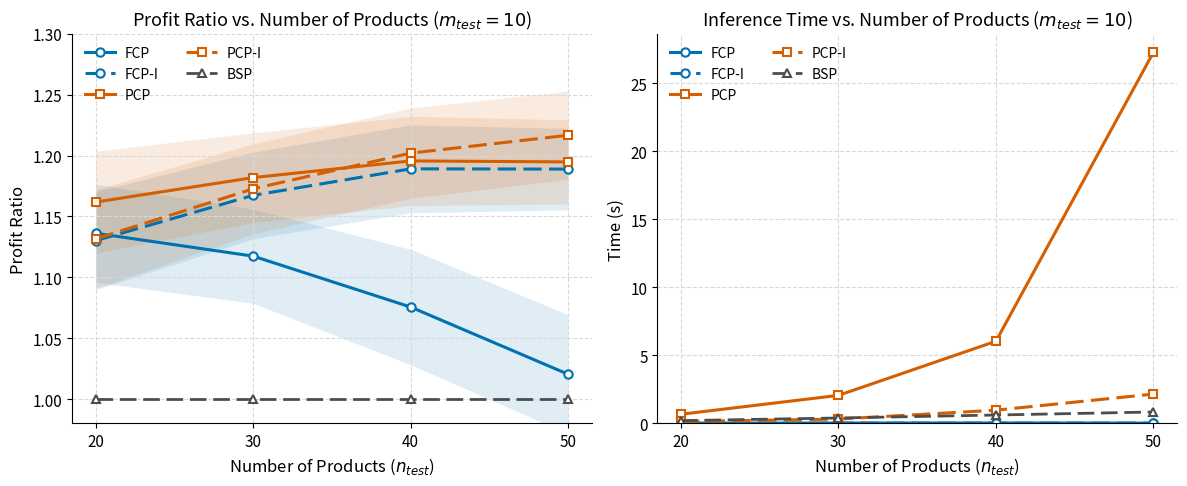

Source code (Python):
import matplotlib.pyplot as plt
import numpy as np


# --- Plot: Iterative improvement over n (m=10) ---

n_values = np.array([20, 30, 40, 50])

# Baseline data, matching plot_scalability_n_new.py.
fcp_rev_mean = np.array([1.1362, 1.1174, 1.0756, 1.0204])
fcp_rev_std = np.array([0.0404, 0.0387, 0.0474, 0.0489])
fcp_time_mean = np.array([0.0209, 0.0245, 0.0282, 0.0195])

pcp_rev_mean = np.array([1.1618, 1.1819, 1.1956, 1.1948])
pcp_rev_std = np.array([0.0419, 0.0367, 0.0367, 0.0346])
pcp_time_mean = np.array([0.6719, 2.0597, 6.0393, 27.2775])

bsp_rev_mean = np.ones_like(n_values, dtype=float)
bsp_time_mean = np.array([0.2025, 0.3970, 0.6144, 0.8370])

# Iterative-improvement data.
fcp_i_rev_mean = np.array([1.1301, 1.1673, 1.1891, 1.1889])
fcp_i_rev_std = np.array([0.0403, 0.0356, 0.0361, 0.0335])
fcp_i_time_mean = np.array([0.0179, 0.0180, 0.0191, 0.0184])

pcp_i_rev_mean = np.array([1.1315, 1.1727, 1.2020, 1.2167])
pcp_i_rev_std = np.array([0.0405, 0.0370, 0.0371, 0.0362])
pcp_i_time_mean = np.array([0.1384, 0.3160, 0.9711, 2.1535])

# Colorblind-friendly, publication-style palette.
FCP_COLOR = "#0072B2"
PCP_COLOR = "#D55E00"
BSP_COLOR = "#4D4D4D"
SHADE_ALPHA = 0.12
GRID_COLOR = "#D9D9D9"
DASHED_STYLE = (0, (6.0, 2.4))
SOLID_STYLE = "-"
MARKER_FACE_COLOR = "white"
MARKER_EDGE_WIDTH = 1.5

plt.rcParams.update({
    "font.size": 11,
    "axes.labelsize": 12,
    "axes.titlesize": 13,
    "legend.fontsize": 10,
    "xtick.labelsize": 11,
    "ytick.labelsize": 11,
    "axes.spines.top": False,
    "axes.spines.right": False,
    "pdf.fonttype": 42,
    "ps.fonttype": 42,
})

fig, axes = plt.subplots(1, 2, figsize=(12, 5))

# Left: Profit Ratio.
series_rev = [
    ("FCP", fcp_rev_mean, fcp_rev_std, FCP_COLOR, "o", SOLID_STYLE),
    ("FCP-I", fcp_i_rev_mean, fcp_i_rev_std, FCP_COLOR, "o", DASHED_STYLE),
    ("PCP", pcp_rev_mean, pcp_rev_std, PCP_COLOR, "s", SOLID_STYLE),
    ("PCP-I", pcp_i_rev_mean, pcp_i_rev_std, PCP_COLOR, "s", DASHED_STYLE),
]

for label, mean, std, color, marker, linestyle in series_rev:
    axes[0].plot(
        n_values,
        mean,
        marker=marker,
        markersize=6,
        linewidth=2.2,
        linestyle=linestyle,
        label=label,
        color=color,
        markerfacecolor=MARKER_FACE_COLOR,
        markeredgewidth=MARKER_EDGE_WIDTH,
        dash_capstyle="butt",
    )
    axes[0].fill_between(
        n_values,
        mean - std,
        mean + std,
        alpha=SHADE_ALPHA,
        color=color,
        linewidth=0,
    )

axes[0].plot(
    n_values,
    bsp_rev_mean,
    marker="^",
    markersize=6,
    linewidth=2.0,
    linestyle=DASHED_STYLE,
    label="BSP",
    color=BSP_COLOR,
    markerfacecolor=MARKER_FACE_COLOR,
    markeredgewidth=MARKER_EDGE_WIDTH,
    dash_capstyle="butt",
)

axes[0].set_xlabel("Number of Products ($n_{test}$)")
axes[0].set_ylabel("Profit Ratio")
axes[0].set_title("Profit Ratio vs. Number of Products ($m_{test}=10$)")
axes[0].set_xticks(n_values)
axes[0].set_ylim(0.98, 1.3)
axes[0].set_yticks(np.arange(1.00, 1.31, 0.05))
axes[0].grid(True, linestyle="--", linewidth=0.8, color=GRID_COLOR)
axes[0].legend(frameon=False, ncol=2, handlelength=2.2, handletextpad=0.7, numpoints=1)

# Right: Inference Time on a linear scale.
series_time = [
    ("FCP", fcp_time_mean, FCP_COLOR, "o", SOLID_STYLE),
    ("FCP-I", fcp_i_time_mean, FCP_COLOR, "o", DASHED_STYLE),
    ("PCP", pcp_time_mean, PCP_COLOR, "s", SOLID_STYLE),
    ("PCP-I", pcp_i_time_mean, PCP_COLOR, "s", DASHED_STYLE),
    ("BSP", bsp_time_mean, BSP_COLOR, "^", DASHED_STYLE),
]

for label, mean, color, marker, linestyle in series_time:
    axes[1].plot(
        n_values,
        mean,
        marker=marker,
        markersize=6,
        linewidth=2.2 if label != "BSP" else 2.0,
        linestyle=linestyle,
        label=label,
        color=color,
        markerfacecolor=MARKER_FACE_COLOR,
        markeredgewidth=MARKER_EDGE_WIDTH,
        dash_capstyle="butt",
    )

axes[1].set_xlabel("Number of Products ($n_{test}$)")
axes[1].set_ylabel("Time (s)")
axes[1].set_title("Inference Time vs. Number of Products ($m_{test}=10$)")
axes[1].set_xticks(n_values)
axes[1].set_ylim(bottom=0)
axes[1].grid(True, linestyle="--", linewidth=0.8, color=GRID_COLOR)
axes[1].legend(frameon=False, ncol=2, handlelength=2.2, handletextpad=0.7, numpoints=1)

fig.tight_layout()
fig.savefig("iterative_self_improvement_updated_exact_colors.pdf", bbox_inches="tight")
fig.savefig("iterative_self_improvement_updated_exact_colors.png", dpi=300, bbox_inches="tight")
plt.close(fig)
